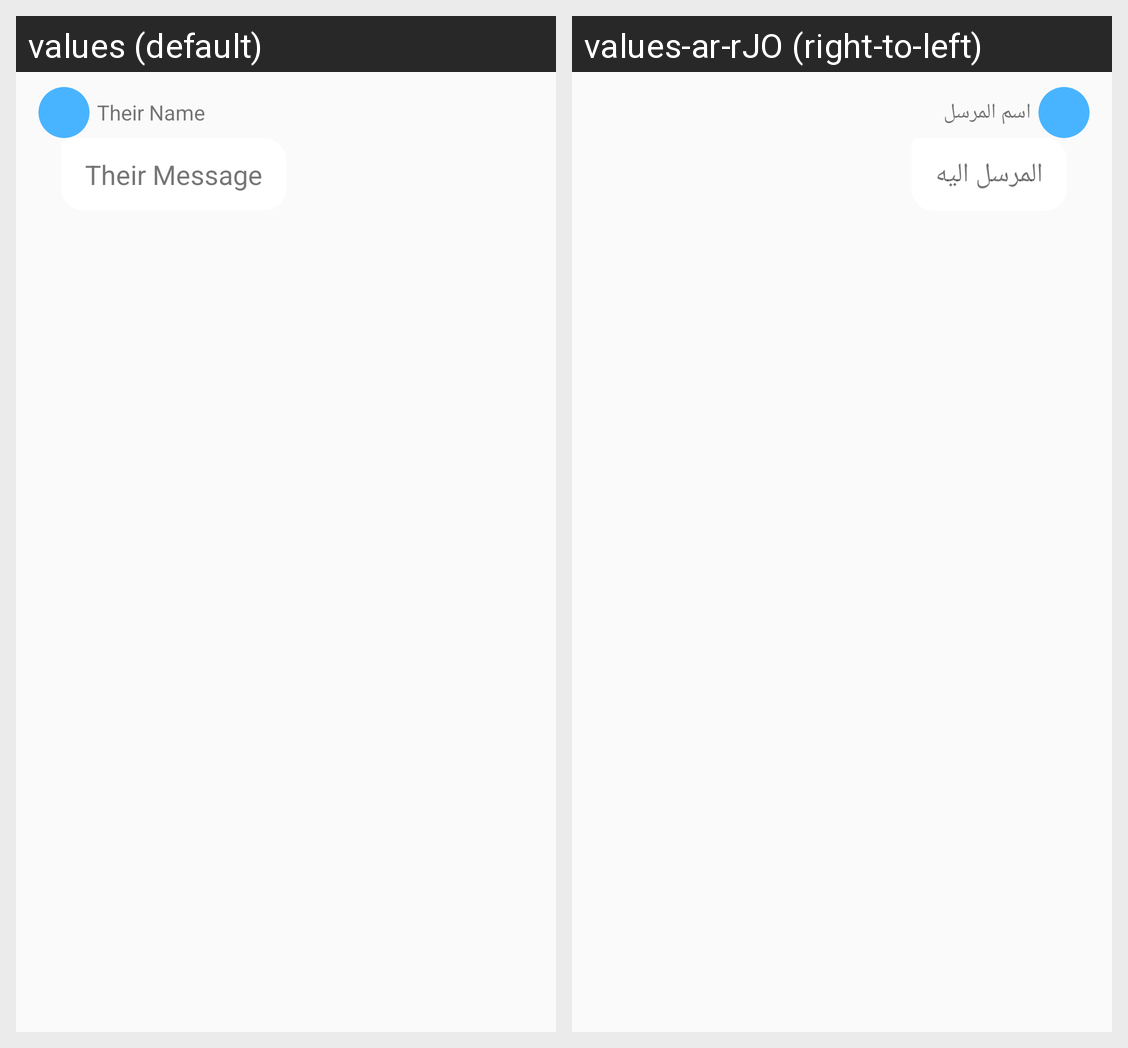

Locale-by-locale string values for the Android screen shown in this grid:
Android screen res/layout/their_message.xml rendered under 2 locales, left to right: values (default), values-ar-rJO (right-to-left). Device: Nexus 5 (rendered at 1080×1920; each locale shown at half size, 540×960, under a caption strip naming it); theme AppTheme.
Strings drawn on this screen, with the default value and each locale's value (text and hints the layout hard-codes, and strings that could not be matched under every locale, appear in the picture but are not listed):

rose
  values: Their Name
  values-ar-rJO: اسم المرسل

how_are_you_doing_this_is_a_long_message_that_should_probably_wrap
  values: Their Message
  values-ar-rJO: المرسل اليه
